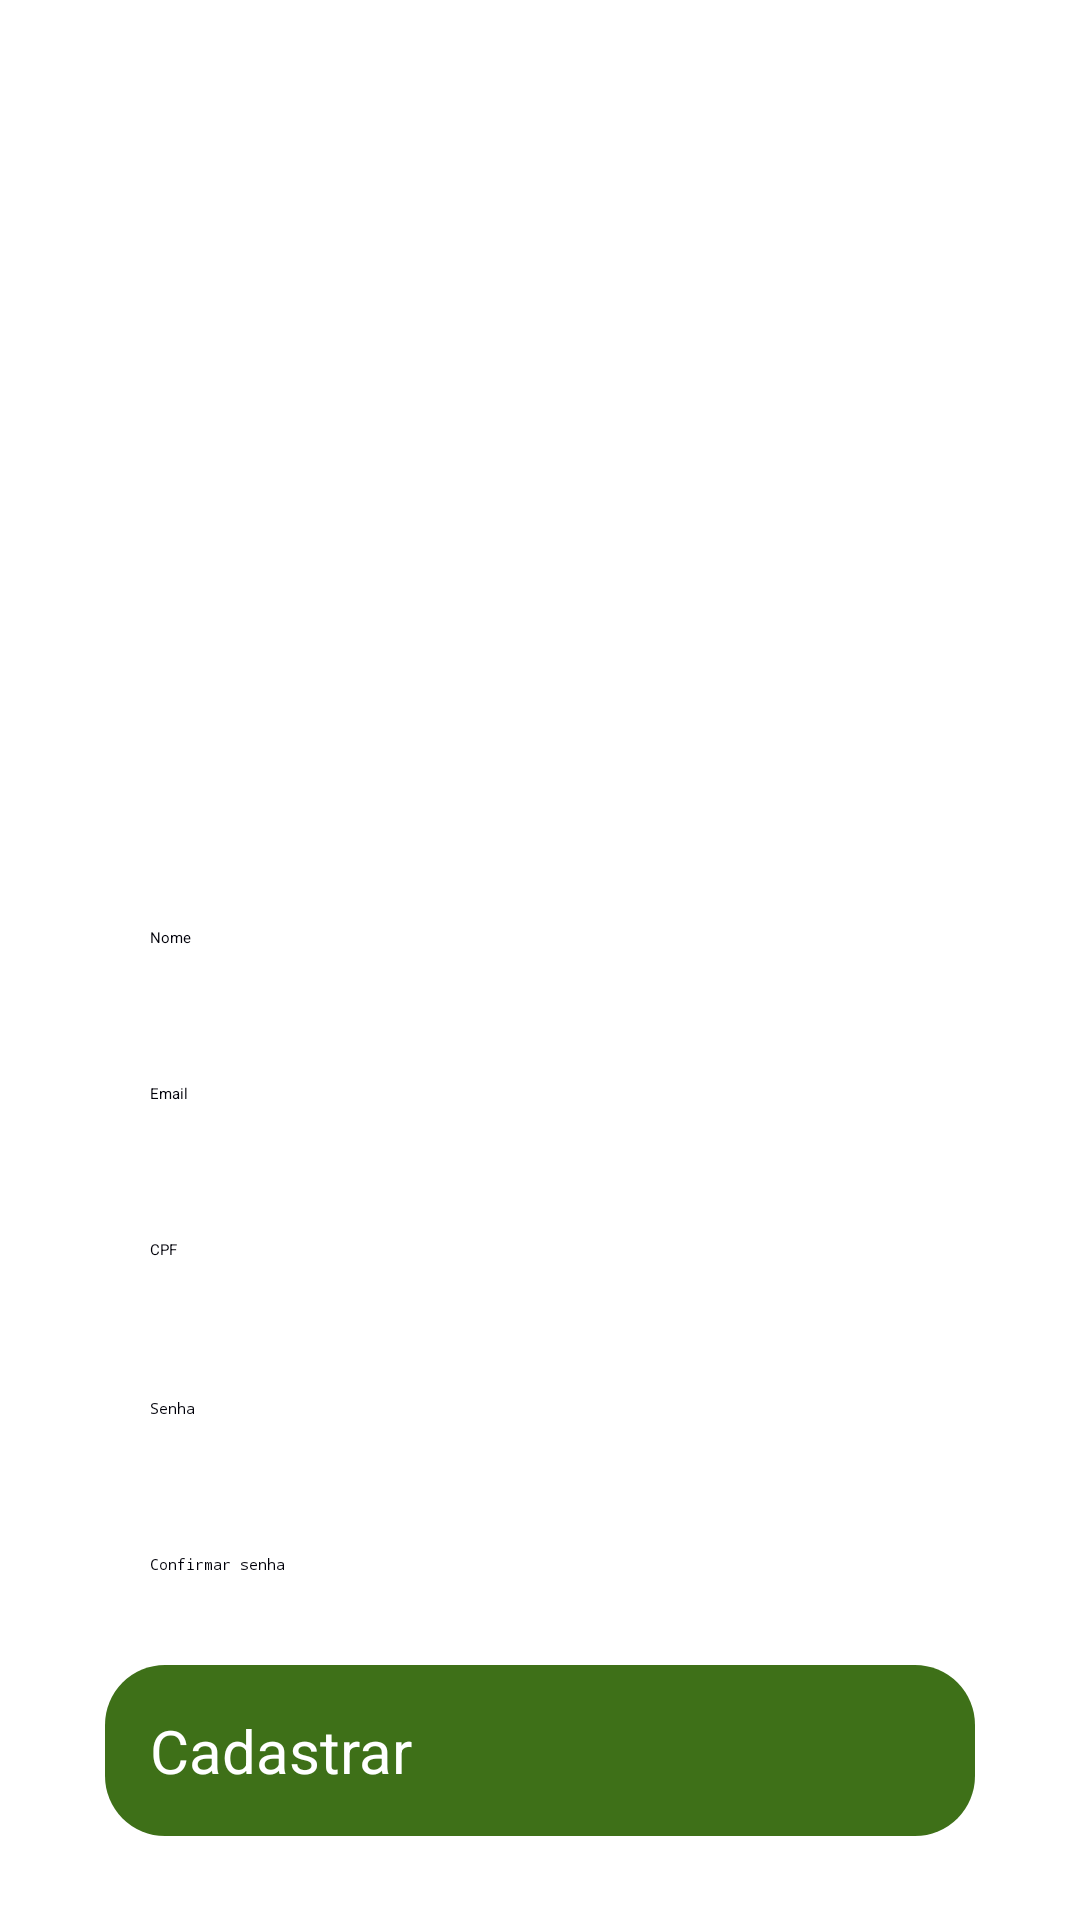

The Android layout XML behind this screen, and the referenced resources:
<!-- AndroidManifest.xml: application theme Theme.Projeto_desenvolvimento_web -->
<!-- res/layout/activity_form_cadastro.xml -->
<?xml version="1.0" encoding="utf-8"?>
<androidx.constraintlayout.widget.ConstraintLayout xmlns:android="http://schemas.android.com/apk/res/android"
    xmlns:app="http://schemas.android.com/apk/res-auto"
    xmlns:tools="http://schemas.android.com/tools"
    android:layout_width="match_parent"
    android:layout_height="match_parent"
    android:background="@drawable/background"
    tools:context=".FormCadastro">


    <ImageView
        android:id="@+id/logo"
        android:layout_width="80dp"
        android:layout_height="80dp"
        android:layout_marginTop="28dp"
        android:importantForAccessibility="no"
        android:src="@drawable/bitcoin"
        app:layout_constraintEnd_toEndOf="parent"
        app:layout_constraintStart_toStartOf="parent"
        app:layout_constraintTop_toTopOf="parent"
        tools:ignore="MissingConstraints,ImageContrastCheck" />

    <TextView
        android:id="@+id/toolbar_title"
        style="@style/ContainerTitulo"
        android:layout_marginTop="4dp"
        android:gravity="center"
        android:text="@string/CurrencyHub"
        android:textColor="@color/white"
        android:textSize="50sp"
        android:textStyle="bold"
        app:layout_constraintEnd_toEndOf="parent"
        app:layout_constraintStart_toStartOf="parent"
        app:layout_constraintTop_toBottomOf="@+id/logo"
        tools:ignore="TextSizeCheck,TextContrastCheck" />


    <TextView
        android:id="@+id/cadastro"
        style="@style/ContainerCadastro"
        android:gravity="center"
        android:text="@string/cadastro"
        android:textColor="@color/white"
        android:textSize="30sp"

        app:layout_constraintEnd_toEndOf="parent"
        app:layout_constraintStart_toStartOf="parent"
        app:layout_constraintTop_toBottomOf="@+id/toolbar_title"
        tools:ignore="TextSizeCheck,TextContrastCheck" />

    <View
        android:id="@+id/cadastroComponents"
        style="@style/ContainerComponents"
        android:layout_height="420dp"
        app:layout_constraintEnd_toEndOf="parent"
        app:layout_constraintStart_toStartOf="parent"
        app:layout_constraintTop_toBottomOf="@id/cadastro" />


    <EditText
        android:id="@+id/containerNome"
        style="@style/Container_nome2"
        android:layout_marginTop="12dp"
        android:autofillHints=""
        android:hint="@string/nome"
        android:inputType="text"
        android:textColor="@color/gray"
        app:layout_constraintEnd_toEndOf="parent"
        app:layout_constraintStart_toStartOf="parent"
        app:layout_constraintTop_toTopOf="@+id/cadastroComponents" />

    <EditText
        android:id="@+id/containerEmail"
        style="@style/Container_email"
        android:hint="@string/email"
        android:inputType="textEmailAddress"
        android:textColor="@color/gray"
        app:layout_constraintEnd_toEndOf="parent"
        app:layout_constraintStart_toStartOf="parent"
        app:layout_constraintTop_toBottomOf="@+id/containerNome"
        android:importantForAutofill="no" />
    <EditText
        android:id="@+id/containerCpf"
        style="@style/Container_cpf"
        android:hint="@string/cpf"
        android:inputType="number"
        android:textColor="@color/gray"
        app:layout_constraintEnd_toEndOf="parent"
        app:layout_constraintStart_toStartOf="parent"
        app:layout_constraintTop_toBottomOf="@+id/containerEmail"
        android:importantForAutofill="no" />

    <EditText
        android:id="@+id/containerSenha"
        style="@style/Container_senha2"
        android:layout_marginTop="16dp"
        android:hint="@string/senha"
        android:textColor="@color/gray"
        android:importantForAutofill="no"
        android:inputType="textPassword"
        app:layout_constraintEnd_toEndOf="parent"
        app:layout_constraintStart_toStartOf="parent"
        app:layout_constraintTop_toBottomOf="@+id/containerCpf" />

    <EditText
        android:id="@+id/containerConfSenha"
        style="@style/Container_senha2"
        android:hint="@string/confSenha"
        android:inputType="textPassword"
        android:textColor="@color/gray"
        app:layout_constraintEnd_toEndOf="parent"
        app:layout_constraintStart_toStartOf="parent"
        app:layout_constraintTop_toBottomOf="@+id/containerSenha"
        android:importantForAutofill="no" />

    <androidx.appcompat.widget.AppCompatButton
        android:id="@+id/buttonCadastrar"
        style="@style/ButtonCadastrar"
        app:layout_constraintStart_toStartOf="parent"
        app:layout_constraintEnd_toEndOf="parent"
        app:layout_constraintTop_toBottomOf="@+id/containerConfSenha"
        android:text="@string/cadastrar2"
        android:textColor="@color/white"
        android:textSize="20sp"
        />

</androidx.constraintlayout.widget.ConstraintLayout>
<!-- resources referenced by this layout -->
<resources>
  <color name="gray">#FF000009</color>
  <color name="white">#FFFFFFFF</color>
  <string name="CurrencyHub">Currency Hub</string>
  <string name="cadastrar2">Cadastrar</string>
  <string name="cadastro">Cadastro</string>
  <string name="confSenha">Confirmar senha</string>
  <string name="cpf">CPF</string>
  <string name="email">Email</string>
  <string name="nome">Nome</string>
  <string name="senha">Senha</string>
  <style name="ButtonCadastrar">
          <item name="android:layout_width">match_parent</item>
          <item name="android:layout_height">wrap_content</item>
          <item name="android:layout_marginLeft">35dp</item>
          <item name="android:layout_marginRight">35dp</item>
          <item name="android:layout_marginTop">15dp</item>
          <item name="android:background">@drawable/button</item>
          <item name="android:padding">15dp</item>
      </style>
  <style name="ContainerCadastro">
          <item name="android:layout_width">300dp</item>
          <item name="android:layout_height">50dp</item>
      </style>
  <style name="ContainerComponents">
          <item name="android:layout_width">match_parent</item>
          <item name="android:background">@drawable/edit_text</item>
          <item name="android:layout_marginLeft">40dp</item>
          <item name="android:layout_marginRight">40dp</item>
          </style>
  <style name="ContainerTitulo">
          <item name="android:layout_width">300dp</item>
          <item name="android:layout_height">120dp</item>
  
          </style>
  <style name="Container_cpf">
          <item name="android:layout_width">match_parent</item>
          <item name="android:layout_height">wrap_content</item>
          <item name="android:background">@drawable/container_nome</item>
          <item name="android:maxLength">11</item>
          <item name="android:padding">15dp</item>
          <item name="android:layout_marginLeft">35dp</item>
          <item name="android:layout_marginRight">35dp</item>
          <item name="android:layout_marginTop">15dp</item>
      </style>
  <style name="Container_email">
          <item name="android:layout_width">match_parent</item>
          <item name="android:layout_height">wrap_content</item>
          <item name="android:background">@drawable/container_nome</item>
          <item name="android:maxLength">30</item>
          <item name="android:padding">15dp</item>
          <item name="android:layout_marginLeft">35dp</item>
          <item name="android:layout_marginRight">35dp</item>
          <item name="android:layout_marginTop">15dp</item>
      </style>
  <style name="Container_nome2">
          <item name="android:layout_width">match_parent</item>
          <item name="android:layout_height">wrap_content</item>
          <item name="android:background">@drawable/container_nome</item>
          <item name="android:maxLength">30</item>
          <item name="android:padding">15dp</item>
          <item name="android:layout_marginLeft">35dp</item>
          <item name="android:layout_marginRight">35dp</item>
          <item name="android:layout_marginTop">15dp</item>
      </style>
  <style name="Container_senha2">
          <item name="android:layout_width">match_parent</item>
          <item name="android:layout_height">wrap_content</item>
          <item name="android:background">@drawable/container_nome</item>
          <item name="android:maxLength">30</item>
          <item name="android:padding">15dp</item>
          <item name="android:layout_marginLeft">35dp</item>
          <item name="android:layout_marginRight">35dp</item>
          <item name="android:layout_marginTop">15dp</item>
          <item name="android:textAllCaps">false</item>
      </style>
  <!-- drawable button (drawable) -->
  <?xml version="1.0" encoding="utf-8"?>
  <shape xmlns:android="http://schemas.android.com/apk/res/android">
  
      <corners android:radius="20dp"/>
      <solid android:color="@color/green_dark"/>
  </shape>
  <color name="green_dark">#3E7018</color>
</resources>
